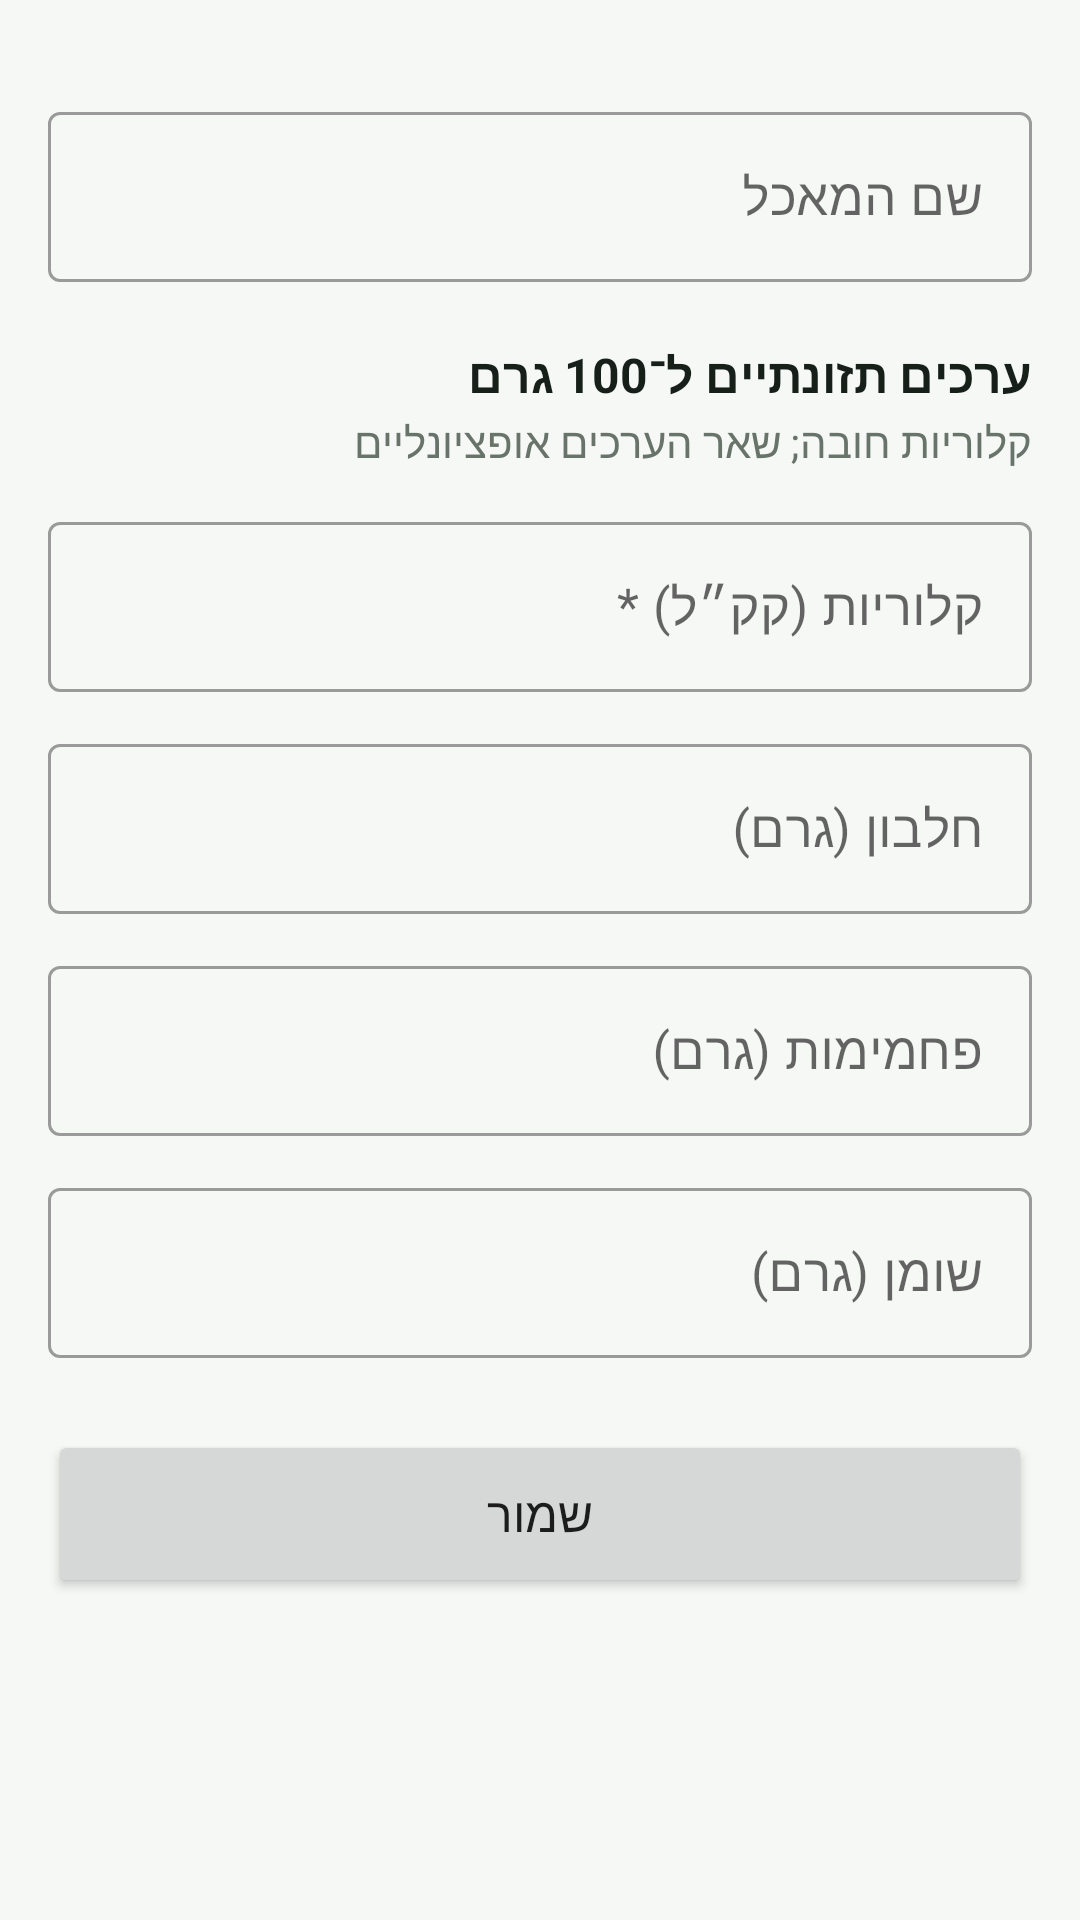

Here is an Android app screen rendered from its layout file. Give the layout XML and the strings, colors and styles it references.
<!-- AndroidManifest.xml: application theme Theme.FoodTrack -->
<!-- res/layout/activity_custom_food.xml -->
<?xml version="1.0" encoding="utf-8"?>
<ScrollView xmlns:android="http://schemas.android.com/apk/res/android"
    android:layout_width="match_parent"
    android:layout_height="match_parent"
    android:background="@color/background"
    android:fillViewport="true">

    <LinearLayout
        android:layout_width="match_parent"
        android:layout_height="wrap_content"
        android:layoutDirection="locale"
        android:orientation="vertical"
        android:padding="16dp">

        <com.google.android.material.textfield.TextInputLayout
            android:id="@+id/layoutName"
            style="@style/Widget.MaterialComponents.TextInputLayout.OutlinedBox"
            android:layout_width="match_parent"
            android:layout_height="wrap_content"
            android:layout_marginTop="16dp"
            android:hint="שם המאכל">
            <com.google.android.material.textfield.TextInputEditText
                android:id="@+id/editName"
                android:layout_width="match_parent"
                android:layout_height="wrap_content"
                android:imeOptions="actionNext"
                android:inputType="textCapSentences"
                android:maxLines="1"
                android:textSize="17sp" />
        </com.google.android.material.textfield.TextInputLayout>

        <TextView
            android:layout_width="match_parent"
            android:layout_height="wrap_content"
            android:layout_marginTop="20dp"
            android:text="ערכים תזונתיים ל־100 גרם"
            android:textColor="@color/text_primary"
            android:textSize="16sp"
            android:textStyle="bold" />
        <TextView
            android:layout_width="match_parent"
            android:layout_height="wrap_content"
            android:layout_marginTop="2dp"
            android:text="קלוריות חובה; שאר הערכים אופציונליים"
            android:textColor="@color/text_secondary"
            android:textSize="14sp" />

        <com.google.android.material.textfield.TextInputLayout
            android:id="@+id/layoutCalories"
            style="@style/Widget.MaterialComponents.TextInputLayout.OutlinedBox"
            android:layout_width="match_parent"
            android:layout_height="wrap_content"
            android:layout_marginTop="12dp"
            android:hint="קלוריות (קק״ל) *">
            <com.google.android.material.textfield.TextInputEditText
                android:id="@+id/editCalories"
                android:layout_width="match_parent"
                android:layout_height="wrap_content"
                android:imeOptions="actionNext"
                android:inputType="numberDecimal"
                android:maxLines="1"
                android:textSize="17sp" />
        </com.google.android.material.textfield.TextInputLayout>
        <com.google.android.material.textfield.TextInputLayout
            android:id="@+id/layoutProtein"
            style="@style/Widget.MaterialComponents.TextInputLayout.OutlinedBox"
            android:layout_width="match_parent"
            android:layout_height="wrap_content"
            android:layout_marginTop="12dp"
            android:hint="חלבון (גרם)">
            <com.google.android.material.textfield.TextInputEditText
                android:id="@+id/editProtein"
                android:layout_width="match_parent"
                android:layout_height="wrap_content"
                android:imeOptions="actionNext"
                android:inputType="numberDecimal"
                android:maxLines="1"
                android:textSize="17sp" />
        </com.google.android.material.textfield.TextInputLayout>
        <com.google.android.material.textfield.TextInputLayout
            android:id="@+id/layoutCarbs"
            style="@style/Widget.MaterialComponents.TextInputLayout.OutlinedBox"
            android:layout_width="match_parent"
            android:layout_height="wrap_content"
            android:layout_marginTop="12dp"
            android:hint="פחמימות (גרם)">
            <com.google.android.material.textfield.TextInputEditText
                android:id="@+id/editCarbs"
                android:layout_width="match_parent"
                android:layout_height="wrap_content"
                android:imeOptions="actionNext"
                android:inputType="numberDecimal"
                android:maxLines="1"
                android:textSize="17sp" />
        </com.google.android.material.textfield.TextInputLayout>
        <com.google.android.material.textfield.TextInputLayout
            android:id="@+id/layoutFat"
            style="@style/Widget.MaterialComponents.TextInputLayout.OutlinedBox"
            android:layout_width="match_parent"
            android:layout_height="wrap_content"
            android:layout_marginTop="12dp"
            android:hint="שומן (גרם)">
            <com.google.android.material.textfield.TextInputEditText
                android:id="@+id/editFat"
                android:layout_width="match_parent"
                android:layout_height="wrap_content"
                android:imeOptions="actionDone"
                android:inputType="numberDecimal"
                android:maxLines="1"
                android:textSize="17sp" />
        </com.google.android.material.textfield.TextInputLayout>

        <Button
            android:id="@+id/buttonSave"
            android:layout_width="match_parent"
            android:layout_height="56dp"
            android:layout_marginTop="24dp"
            android:text="@string/save"
            android:textSize="16sp" />
    </LinearLayout>
</ScrollView>
<!-- resources referenced by this layout -->
<resources>
  <color name="background">#F6F8F6</color>
  <color name="text_primary">#172018</color>
  <color name="text_secondary">#68736A</color>
  <string name="save">שמור</string>
  <style name="Theme.FoodTrack" parent="Theme.MaterialComponents.DayNight.DarkActionBar">
          <item name="colorPrimary">@color/primary</item>
          <item name="colorPrimaryDark">@color/primary_dark</item>
          <item name="colorSecondary">@color/primary</item>
          <item name="colorAccent">@color/primary</item>
          <item name="colorSurface">@color/surface</item>
          <item name="android:windowBackground">@color/background</item>
      </style>
  <color name="primary">#2E7D32</color>
  <color name="primary_dark">#1B5E20</color>
  <color name="surface">#FFFFFF</color>
</resources>
